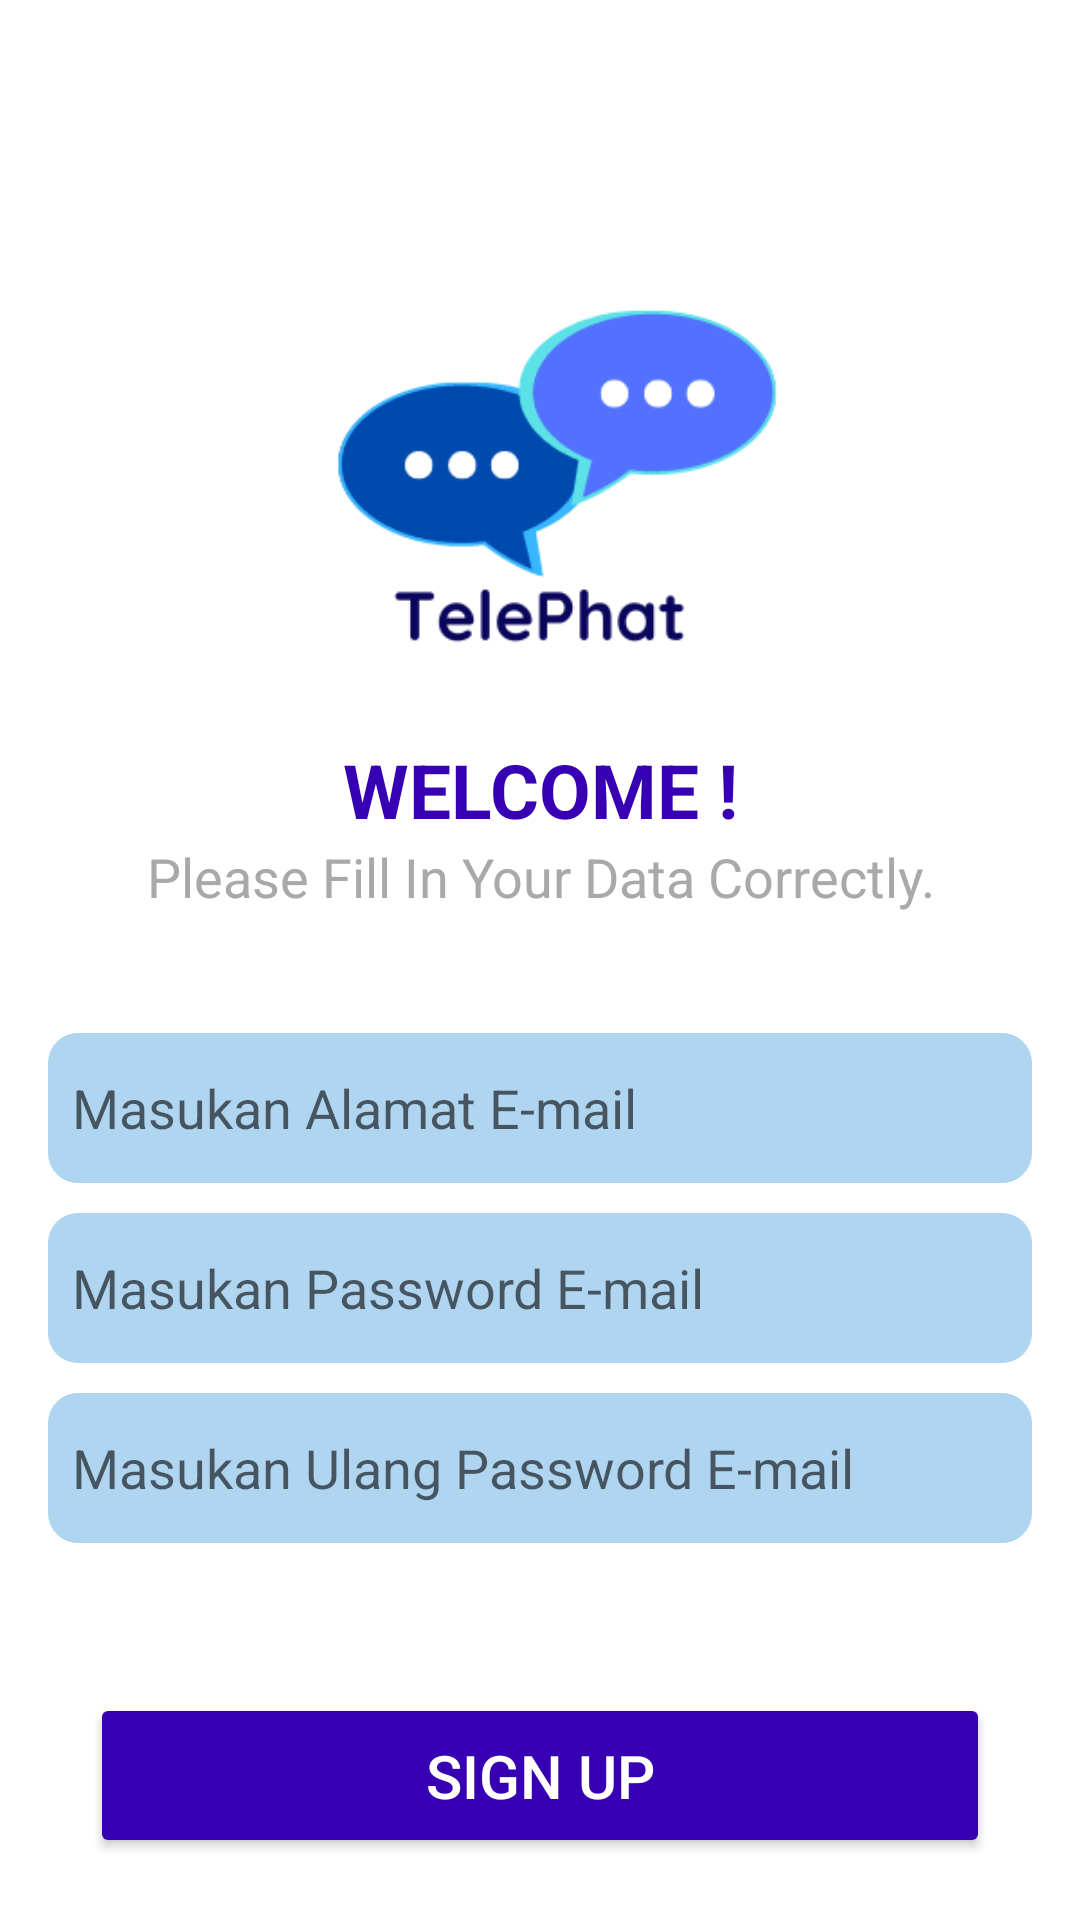

Produce the Android XML layout that renders to this screen, including the resource entries it uses.
<!-- AndroidManifest.xml: application theme Theme.UTS_NazraSyifa -->
<!-- res/layout/activity_register.xml -->
<?xml version="1.0" encoding="utf-8"?>
<androidx.constraintlayout.widget.ConstraintLayout xmlns:android="http://schemas.android.com/apk/res/android"
    xmlns:app="http://schemas.android.com/apk/res-auto"
    xmlns:tools="http://schemas.android.com/tools"
    android:layout_width="match_parent"
    android:layout_height="match_parent"
    tools:context=".Register">

    <LinearLayout
        android:layout_width="match_parent"
        android:layout_height="match_parent"
        android:padding="16dp"
        tools:context=".SplashActivity"
        android:orientation="vertical">

        <ImageView
            android:layout_width="300dp"
            android:layout_height="300dp"
            android:layout_gravity="center"
            android:src="@drawable/logochat"/>

        <TextView
            android:layout_width="match_parent"
            android:layout_height="wrap_content"
            android:text="WELCOME !"
            android:textSize="25sp"
            android:textStyle="bold"
            android:gravity="center"
            android:layout_marginTop="-70dp"
            android:textColor="@color/purple_700"/>

        <TextView
            android:layout_width="match_parent"
            android:layout_height="wrap_content"
            android:text="Please Fill In Your Data Correctly."
            android:gravity="center"
            android:textColor="@color/abu"
            android:textSize="18sp" />

        <EditText
            android:layout_width="match_parent"
            android:layout_height="50dp"
            android:background="@drawable/rounded2"
            android:paddingLeft="8dp"
            android:paddingRight="8dp"
            android:id="@+id/alamatemail"
            android:layout_marginTop="40dp"
            android:hint="Masukan Alamat E-mail"/>

        <EditText
            android:layout_width="match_parent"
            android:layout_height="50dp"
            android:layout_marginTop="10dp"
            android:background="@drawable/rounded2"
            android:paddingLeft="8dp"
            android:paddingRight="8dp"
            android:inputType="textPassword"
            android:id="@+id/pass"
            android:hint="Masukan Password E-mail"/>

        <EditText
            android:layout_width="match_parent"
            android:layout_height="50dp"
            android:layout_marginTop="10dp"
            android:background="@drawable/rounded2"
            android:paddingLeft="8dp"
            android:paddingRight="8dp"
            android:inputType="textPassword"
            android:id="@+id/retypeemail"
            android:hint="Masukan Ulang Password E-mail"/>


        <Button
            android:layout_width="300dp"
            android:layout_height="55dp"
            android:text="SIGN UP"
            android:textColor="@color/white"
            android:layout_gravity="center"
            android:textSize="20sp"
            android:layout_marginTop="50dp"
            android:backgroundTint="@color/purple_700"
            android:id="@+id/btnregister"/>
    </LinearLayout>

</androidx.constraintlayout.widget.ConstraintLayout>
<!-- resources referenced by this layout -->
<resources>
  <color name="abu">#A9A9A9</color>
  <color name="purple_700">#FF3700B3</color>
  <color name="white">#FFFFFFFF</color>
  <!-- drawable logochat: png bitmap (drawable, 15814 bytes) -->
  <!-- drawable rounded2 (drawable) -->
  <?xml version="1.0" encoding="utf-8"?>
  <shape xmlns:android="http://schemas.android.com/apk/res/android"
      android:shape="rectangle">
  
      <solid android:color="@color/blue"/>
      <corners android:radius="10dp"/>
  
  
  </shape>
  <style name="Theme.UTS_NazraSyifa" parent="Theme.MaterialComponents.DayNight.NoActionBar">
          
          <item name="colorPrimary">@color/purple_500</item>
          <item name="colorPrimaryVariant">@color/purple_700</item>
          <item name="colorOnPrimary">@color/white</item>
          
          <item name="colorSecondary">@color/teal_200</item>
          <item name="colorSecondaryVariant">@color/teal_700</item>
          <item name="colorOnSecondary">@color/black</item>
          
          <item name="android:statusBarColor">?attr/colorPrimaryVariant</item>
          
      </style>
  <color name="blue">#B0D5F0</color>
  <color name="purple_500">#FF6200EE</color>
  <color name="teal_200">#FF03DAC5</color>
  <color name="teal_700">#FF018786</color>
  <color name="black">#FF000000</color>
</resources>
